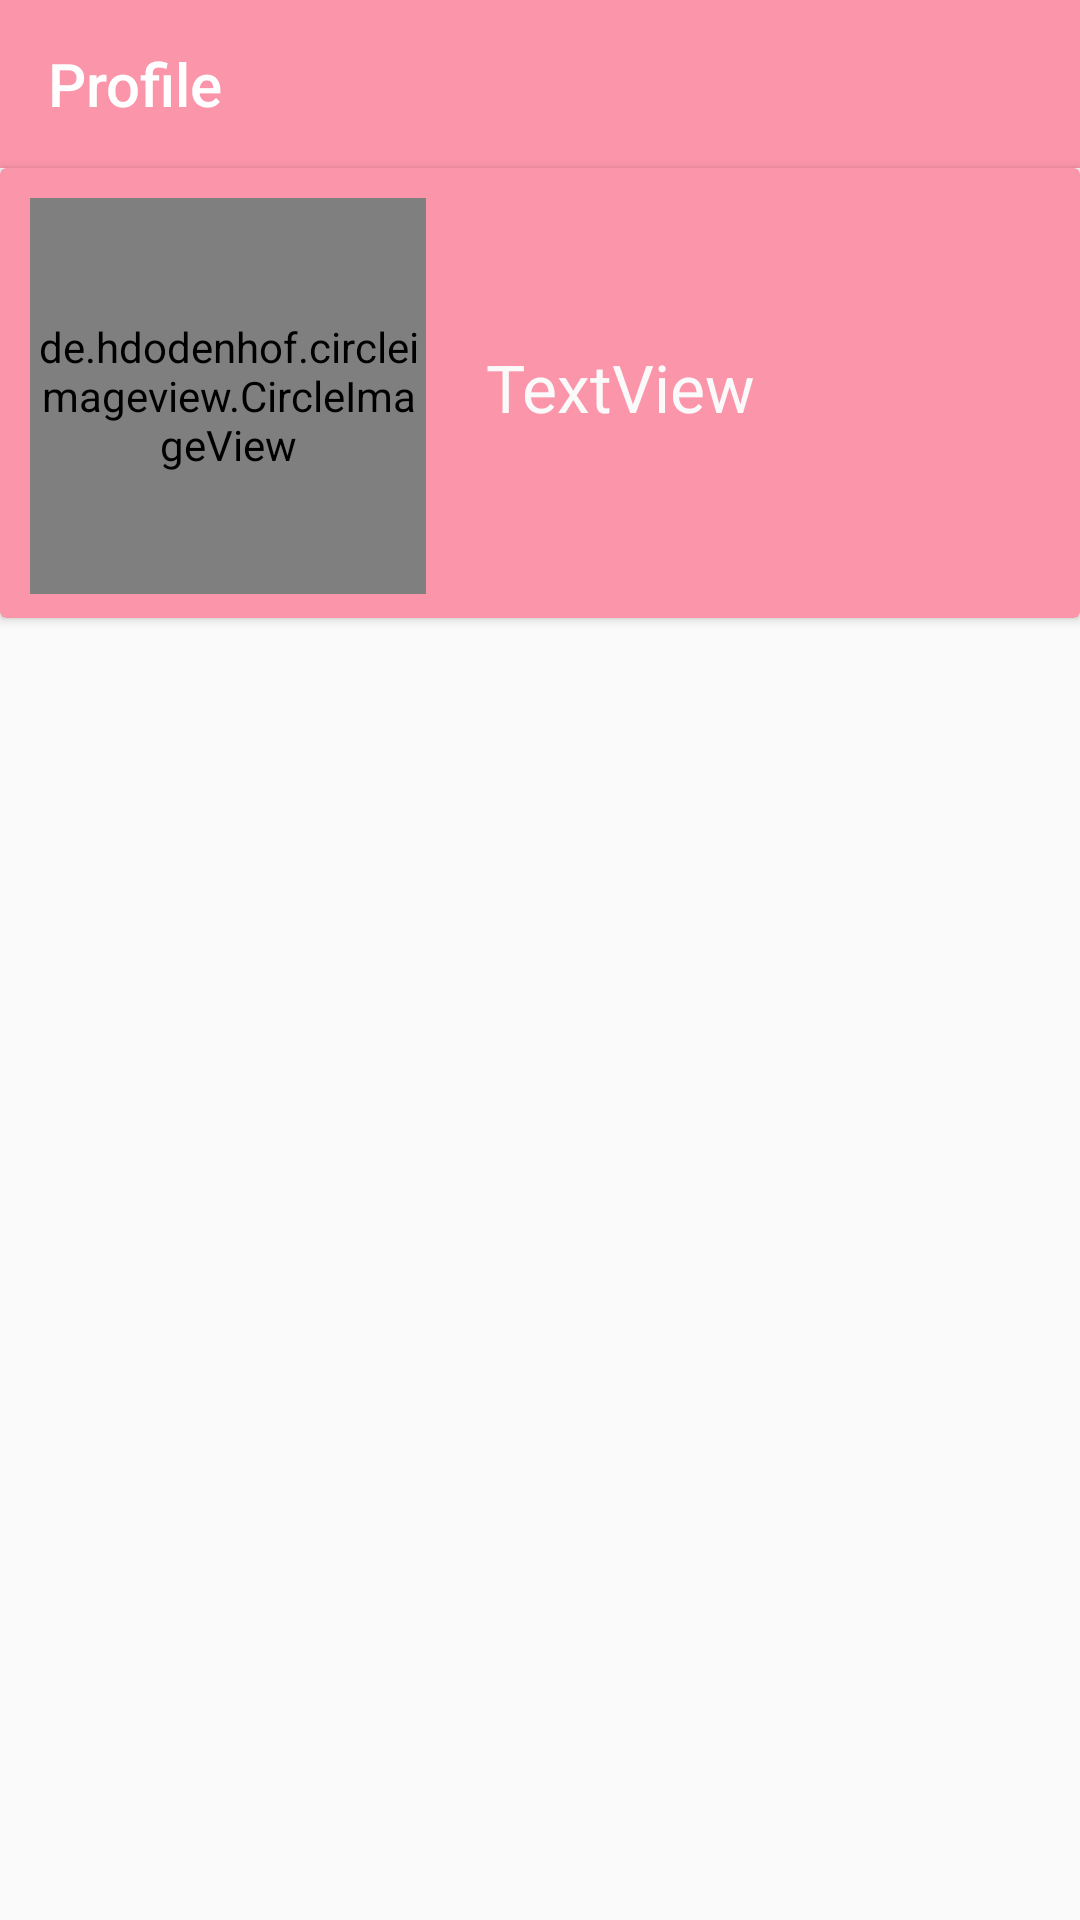

Produce the Android XML layout that renders to this screen, including the resource entries it uses.
<!-- AndroidManifest.xml: application theme Theme.Store -->
<!-- res/layout/fragment_profile.xml -->
<?xml version="1.0" encoding="utf-8"?>
<FrameLayout xmlns:android="http://schemas.android.com/apk/res/android"
    xmlns:app="http://schemas.android.com/apk/res-auto"
    xmlns:tools="http://schemas.android.com/tools"
    android:layout_width="match_parent"
    android:layout_height="match_parent"
    tools:context=".fracment.ProfileFragment">

    <LinearLayout
        android:layout_width="match_parent"
        android:layout_height="match_parent"
        android:orientation="vertical">

        <androidx.appcompat.widget.Toolbar
            android:id="@+id/toolbar_appbar"
            android:layout_width="match_parent"
            android:layout_height="?attr/actionBarSize"
            android:background="?attr/colorPrimary"
            android:minHeight="?attr/actionBarSize"
            android:theme="?attr/actionBarTheme"
            app:title="@string/title_profile"
            app:titleTextColor="@color/white" />

        <androidx.cardview.widget.CardView
            android:layout_width="match_parent"
            android:layout_height="150dp"
            android:background="@color/babypink"
            android:backgroundTint="@color/babypink">

            <LinearLayout
                android:layout_width="match_parent"
                android:layout_height="match_parent"
                android:orientation="horizontal">

                <de.hdodenhof.circleimageview.CircleImageView
                    android:id="@+id/iv_avatar_user"
                    android:layout_width="132dp"
                    android:layout_height="132dp"
                    android:layout_margin="10dp"
                    android:src="@drawable/no_image"
                    app:civ_border_color="@color/babypink"
                    app:civ_border_width="2dp" />

                <TextView
                    android:id="@+id/tv_nameuser"
                    android:layout_width="203dp"
                    android:layout_height="33dp"
                    android:layout_gravity="center"
                    android:layout_marginLeft="10dp"
                    android:text="TextView"
                    android:textColor="#FAFAFA"
                    android:textSize="22sp" />
            </LinearLayout>

        </androidx.cardview.widget.CardView>

        <ListView
            android:id="@+id/lv_profile"
            android:layout_width="match_parent"
            android:layout_height="526dp" />
    </LinearLayout>

</FrameLayout>
<!-- resources referenced by this layout -->
<resources>
  <color name="babypink">#FB95AA</color>
  <color name="white">#FFFFFFFF</color>
  <string name="title_profile">Profile</string>
  <style name="Theme.Store" parent="Theme.AppCompat.Light.NoActionBar">
          
          <item name="colorPrimary">#FB95AA</item>
          <item name="colorPrimaryVariant">#FF718E</item>
          <item name="colorOnPrimary">@color/white</item>
          
          <item name="colorSecondary">#CBAFFF</item>
          <item name="colorSecondaryVariant">#9872DD</item>
          <item name="colorOnSecondary">@color/black</item>
          
          <item name="android:statusBarColor" tools:targetApi="l">?attr/colorPrimaryVariant</item>
          
      </style>
  <color name="black">#FF000000</color>
</resources>
